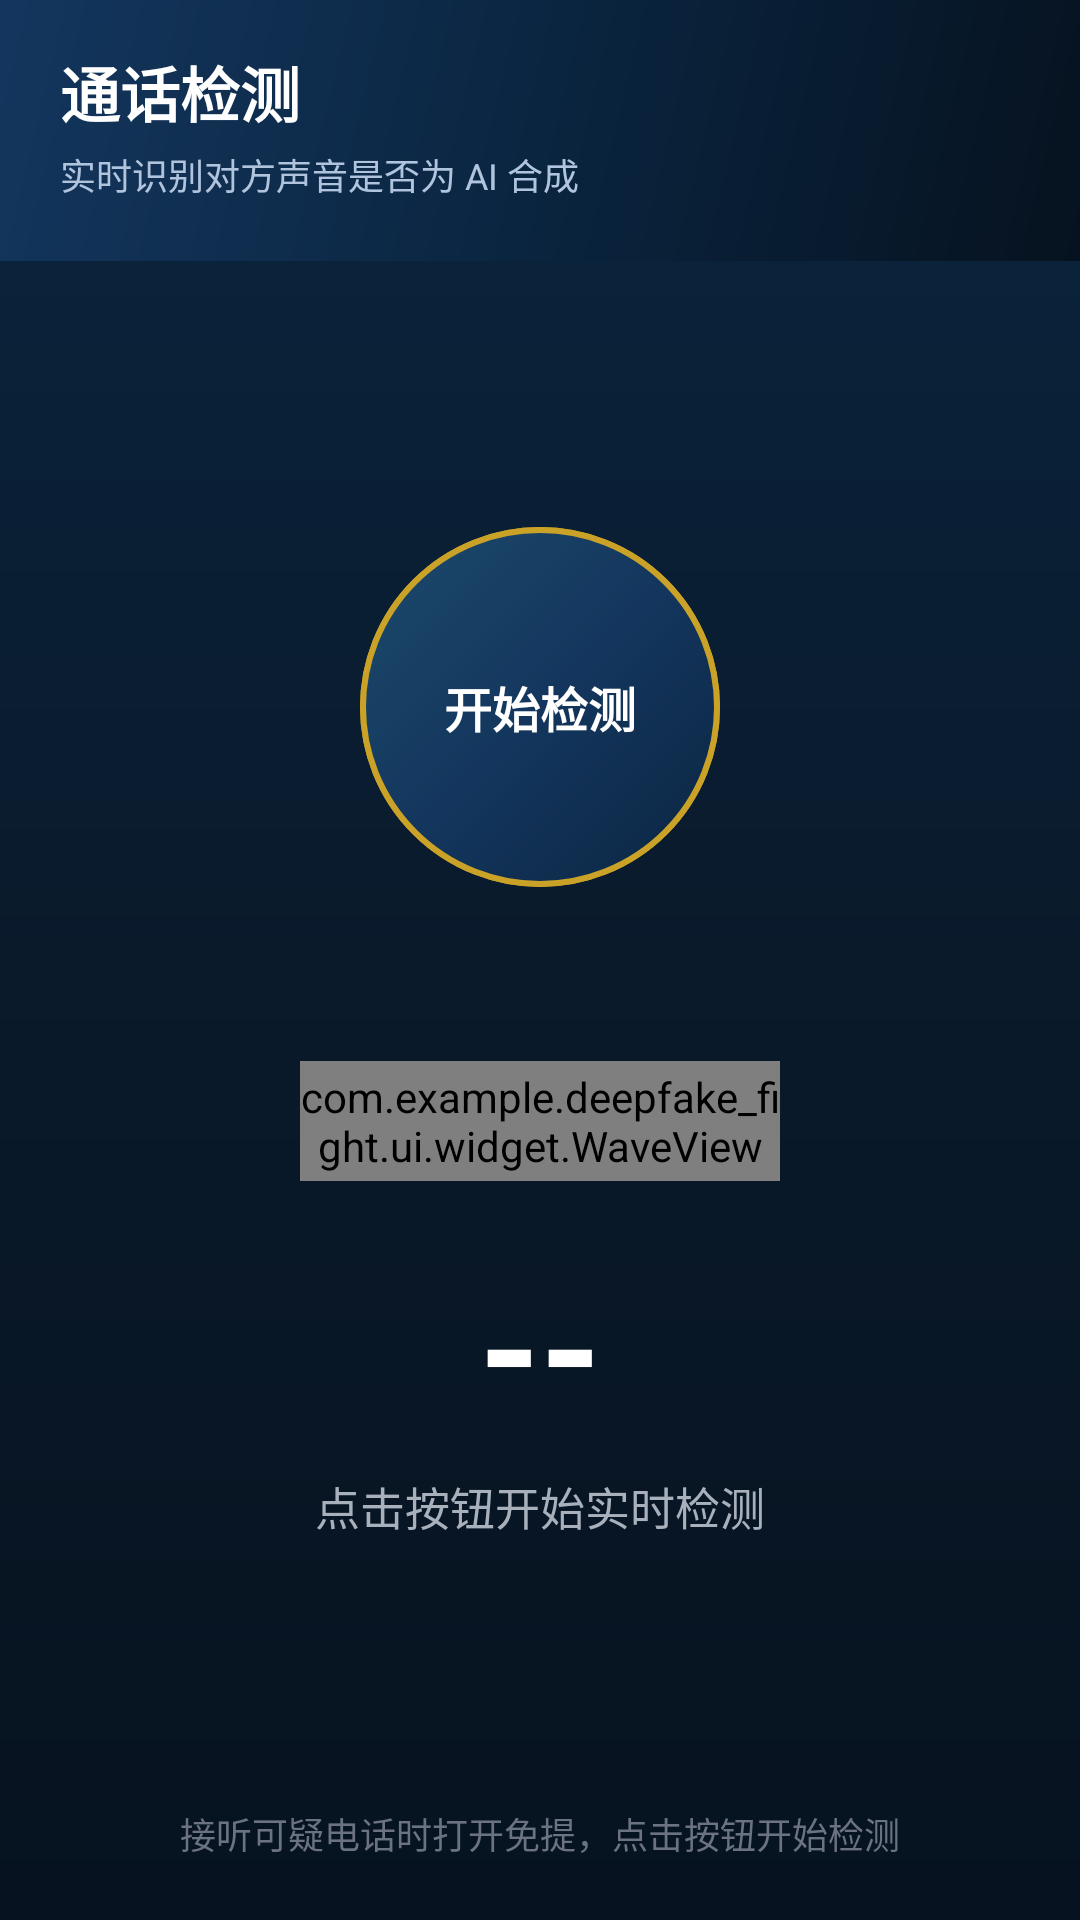

Layout XML and referenced resources for this Android screen:
<!-- AndroidManifest.xml: application theme Theme.Deepfake_fight -->
<!-- res/layout/fragment_call_detect.xml -->
<?xml version="1.0" encoding="utf-8"?>
<LinearLayout xmlns:android="http://schemas.android.com/apk/res/android"
    xmlns:app="http://schemas.android.com/apk/res-auto"
    xmlns:tools="http://schemas.android.com/tools"
    android:layout_width="match_parent"
    android:layout_height="match_parent"
    android:background="@drawable/bg_home_ai"
    android:orientation="vertical"
    tools:context=".ui.call.CallDetectFragment">

    <LinearLayout
        android:layout_width="match_parent"
        android:layout_height="wrap_content"
        android:background="@drawable/bg_header_gradient"
        android:orientation="vertical"
        android:paddingHorizontal="20dp"
        android:paddingTop="16dp"
        android:paddingBottom="20dp">

        <TextView
            android:layout_width="wrap_content"
            android:layout_height="wrap_content"
            android:text="通话检测"
            android:textColor="@color/text_white"
            android:textSize="20sp"
            android:textStyle="bold" />

        <TextView
            android:layout_width="wrap_content"
            android:layout_height="wrap_content"
            android:layout_marginTop="4dp"
            android:text="实时识别对方声音是否为 AI 合成"
            android:textColor="#B0C4DE"
            android:textSize="12sp" />
    </LinearLayout>

    
    <LinearLayout
        android:layout_width="match_parent"
        android:layout_height="0dp"
        android:layout_weight="1"
        android:gravity="center"
        android:orientation="vertical">

        
        <FrameLayout
            android:layout_width="180dp"
            android:layout_height="180dp"
            android:layout_gravity="center">

            <View
                android:id="@+id/ripple_ring"
                android:layout_width="120dp"
                android:layout_height="120dp"
                android:layout_gravity="center"
                android:background="@drawable/bg_circle_button" />

            <TextView
                android:id="@+id/btn_call_toggle"
                android:layout_width="120dp"
                android:layout_height="120dp"
                android:layout_gravity="center"
                android:background="@drawable/bg_circle_button"
                android:clickable="true"
                android:focusable="true"
                android:gravity="center"
                android:text="开始检测"
                android:textColor="@color/text_white"
                android:textSize="16sp"
                android:textStyle="bold" />
        </FrameLayout>

        
        <com.example.deepfake_fight.ui.widget.WaveView
            android:id="@+id/wave_call"
            android:layout_width="160dp"
            android:layout_height="40dp"
            android:layout_marginTop="28dp" />

        
        <TextView
            android:id="@+id/tv_call_risk_score"
            android:layout_width="wrap_content"
            android:layout_height="wrap_content"
            android:layout_marginTop="20dp"
            android:text="--"
            android:textColor="@color/text_white"
            android:textSize="52sp"
            android:textStyle="bold" />

        <TextView
            android:id="@+id/tv_call_verdict"
            android:layout_width="wrap_content"
            android:layout_height="wrap_content"
            android:layout_marginTop="8dp"
            android:text="点击按钮开始实时检测"
            android:textColor="@color/text_secondary"
            android:textSize="15sp" />

        <TextView
            android:id="@+id/tv_call_segments"
            android:layout_width="wrap_content"
            android:layout_height="wrap_content"
            android:layout_marginTop="14dp"
            android:textColor="@color/text_hint"
            android:textSize="12sp" />
    </LinearLayout>

    
    <TextView
        android:layout_width="match_parent"
        android:layout_height="wrap_content"
        android:paddingHorizontal="20dp"
        android:paddingBottom="20dp"
        android:gravity="center"
        android:text="接听可疑电话时打开免提，点击按钮开始检测"
        android:textColor="@color/text_hint"
        android:textSize="12sp" />
</LinearLayout>
<!-- resources referenced by this layout -->
<resources>
  <color name="text_hint">#FF6B7280</color>
  <color name="text_secondary">#FFA8B0BC</color>
  <color name="text_white">#FFFFFFFF</color>
  <!-- drawable bg_circle_button (drawable) -->
  <?xml version="1.0" encoding="utf-8"?>
  <shape xmlns:android="http://schemas.android.com/apk/res/android"
      android:shape="oval">
      <gradient
          android:angle="135"
          android:startColor="#0A2540"
          android:centerColor="#14365E"
          android:endColor="#1B4A6B" />
      <stroke android:width="2dp" android:color="#C9A227" />
  </shape>
  <!-- drawable bg_header_gradient (drawable) -->
  <?xml version="1.0" encoding="utf-8"?>
  <shape xmlns:android="http://schemas.android.com/apk/res/android">
      <gradient
          android:angle="135"
          android:startColor="#06121F"
          android:centerColor="#0A2540"
          android:endColor="#14365E"
          android:type="linear" />
  </shape>
  <!-- drawable bg_home_ai (drawable) -->
  <?xml version="1.0" encoding="utf-8"?>
  <shape xmlns:android="http://schemas.android.com/apk/res/android">
      <gradient
          android:angle="270"
          android:startColor="#0A2540"
          android:centerColor="#0A1A2B"
          android:endColor="#06121F" />
  </shape>
  <style name="Theme.Deepfake_fight" parent="Theme.MaterialComponents.Light.NoActionBar">
          <item name="colorPrimary">@color/primary</item>
          <item name="colorPrimaryVariant">@color/primary_dark</item>
          <item name="colorOnPrimary">@color/text_white</item>
          <item name="colorSecondary">@color/accent</item>
          <item name="colorSecondaryVariant">@color/accent_light</item>
          <item name="colorOnSecondary">@color/text_white</item>
          <item name="android:statusBarColor">@color/primary_dark</item>
          <item name="android:windowBackground">@color/bg_primary</item>
          <item name="android:textColorPrimary">@color/text_primary</item>
          <item name="android:textColorSecondary">@color/text_secondary</item>
      </style>
  <color name="primary">#FF0A2540</color>
  <color name="primary_dark">#FF06121F</color>
  <color name="accent">#FFC9A227</color>
  <color name="accent_light">#FFD4AF37</color>
  <color name="bg_primary">#FF0B1020</color>
  <color name="text_primary">#FFE5E7EB</color>
</resources>
